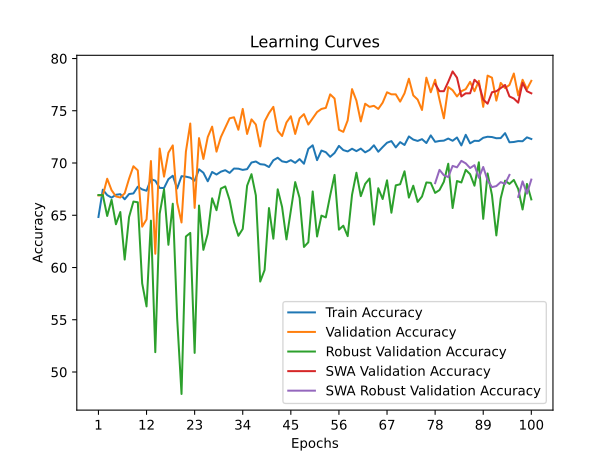

Values plotted in this chart, from the file beside it:
time; train_accuracy; train_loss; valid_accuracy; valid_loss; valid_accuracy_robust; valid_accuracy_swa; valid_accuracy_robust_swa
10,2246; 64,8342; 1,5381; 66,8993; 1,2420; 66,9310; 66,8993; 66,9310
21,3226; 67,4465; 1,2843; 66,8993; 1,0013; 66,9310; 66,8993; 66,9310
32,2208; 66,9298; 1,2698; 68,4945; 0,9458; 64,9310; 68,4945; 64,9310
43,0573; 66,6858; 1,2621; 67,3978; 0,9141; 66,4828; 67,3978; 66,4828
54,4466; 66,9585; 1,2531; 66,7996; 0,9555; 64,1379; 66,7996; 64,1379
64,9620; 67,0159; 1,2466; 66,6999; 0,8981; 65,3103; 66,6999; 65,3103
76,3048; 66,5279; 1,2443; 67,0987; 1,0170; 60,7586; 67,0987; 60,7586
87,6388; 67,0303; 1,2485; 68,4945; 0,9003; 64,8276; 68,4945; 64,8276
98,1703; 67,0877; 1,2378; 69,6909; 0,8572; 66,3103; 69,6909; 66,3103
109,1944; 67,7336; 1,2168; 69,2921; 0,8610; 66,2414; 69,2921; 66,2414
119,3631; 67,4752; 1,2207; 63,9083; 1,0239; 58,4828; 63,9083; 58,4828
130,2717; 67,3461; 1,2240; 64,6062; 1,0579; 56,2759; 64,6062; 56,2759
141,8302; 68,4513; 1,2042; 70,1894; 0,9468; 64,4828; 70,1894; 64,4828
151,9543; 68,3077; 1,2030; 61,3161; 1,0704; 51,8966; 61,3161; 51,8966
163,0890; 67,6188; 1,2149; 71,3858; 0,8694; 65,1379; 71,3858; 65,1379
173,8644; 67,6044; 1,2003; 68,6939; 0,8404; 67,4828; 68,6939; 67,4828
185,5674; 68,4513; 1,1867; 70,9870; 0,8179; 62,1724; 70,9870; 62,1724
196,7710; 68,7814; 1,1937; 71,6849; 0,7961; 66,1034; 71,6849; 66,1034
208,0999; 67,5614; 1,1992; 66,2014; 0,9780; 55,1379; 66,2014; 55,1379
218,5129; 68,7383; 1,1874; 64,3071; 1,0326; 47,8966; 64,3071; 47,8966
228,7827; 68,6953; 1,1870; 71,0867; 0,8044; 62,9655; 71,0867; 62,9655
240,4906; 68,5948; 1,1822; 73,7787; 0,7896; 63,3103; 73,7787; 63,3103
252,4857; 68,3077; 1,1850; 65,7029; 0,9334; 51,8276; 65,7029; 51,8276
263,8258; 69,3986; 1,1692; 72,3829; 0,7763; 65,9310; 72,3829; 65,9310
276,0970; 69,0685; 1,1669; 70,3888; 0,8570; 61,6897; 70,3888; 61,6897
288,1056; 68,2503; 1,1867; 72,4826; 0,8471; 63,2414; 72,4826; 63,2414
299,3913; 69,1402; 1,1677; 73,4796; 0,7646; 66,6207; 73,4796; 66,6207
311,6472; 68,8962; 1,1676; 71,0867; 0,8008; 65,4828; 71,0867; 65,4828
323,2214; 69,1689; 1,1731; 72,4826; 0,7689; 67,5517; 72,4826; 67,5517
334,9410; 69,3125; 1,1619; 73,3799; 0,7403; 67,7586; 73,3799; 67,7586
346,9811; 69,0541; 1,1627; 74,2772; 0,7565; 66,4483; 74,2772; 66,4483
357,1492; 69,4704; 1,1625; 74,3769; 0,7433; 64,3448; 74,3769; 64,3448
367,4794; 69,4560; 1,1637; 73,1805; 0,7721; 63,0345; 73,1805; 63,0345
377,5495; 69,3412; 1,1592; 75,1745; 0,7581; 63,6897; 75,1745; 63,6897
387,8509; 69,4129; 1,1531; 72,7817; 0,7556; 67,8276; 72,7817; 67,8276
398,5776; 70,0445; 1,1421; 74,1775; 0,7473; 68,9310; 74,1775; 68,9310
409,1736; 70,1450; 1,1510; 73,6790; 0,7750; 66,8966; 73,6790; 66,8966
419,3022; 69,8866; 1,1418; 71,5852; 0,8128; 58,6552; 71,5852; 58,6552
429,3901; 69,8435; 1,1439; 73,9781; 0,7658; 59,7586; 73,9781; 59,7586
440,6230; 69,6139; 1,1503; 74,7757; 0,7223; 65,6897; 74,7757; 65,6897
451,0794; 70,2598; 1,1434; 75,3739; 0,7502; 62,7586; 75,3739; 62,7586
460,6434; 70,5038; 1,1319; 73,0808; 0,7306; 67,4828; 73,0808; 67,4828
470,8800; 70,1593; 1,1380; 72,5823; 0,7480; 65,7931; 72,5823; 65,7931
481,9560; 70,0732; 1,1319; 73,8784; 0,7667; 62,6897; 73,8784; 62,6897
493,0101; 70,2741; 1,1382; 74,4766; 0,7228; 65,4483; 74,4766; 65,4483
504,9236; 70,0158; 1,1353; 72,7817; 0,7296; 68,1724; 72,7817; 68,1724
515,9809; 70,3746; 1,1312; 74,2772; 0,7025; 66,6552; 74,2772; 66,6552
528,2057; 69,9297; 1,1342; 74,6760; 0,7558; 61,9655; 74,6760; 61,9655
539,7269; 71,3507; 1,1155; 73,6790; 0,7374; 62,4138; 73,6790; 62,4138
552,0952; 71,6951; 1,1062; 74,2772; 0,7216; 67,2759; 74,2772; 67,2759
565,1504; 70,2741; 1,1263; 74,8754; 0,7278; 62,9655; 74,8754; 62,9655
576,7866; 71,1928; 1,1160; 75,1745; 0,7355; 64,9655; 75,1745; 64,9655
588,8454; 71,0349; 1,1167; 75,2742; 0,7266; 64,7931; 75,2742; 64,7931
600,3390; 70,5899; 1,1192; 76,5703; 0,7077; 66,8966; 76,5703; 66,8966
612,2028; 70,9631; 1,1166; 76,1715; 0,7139; 68,8621; 76,1715; 68,8621
623,3811; 71,6377; 1,1101; 73,1805; 0,7450; 63,6207; 73,1805; 63,6207
635,6999; 71,2358; 1,1105; 72,9811; 0,7432; 64,0000; 72,9811; 64,0000
646,5623; 71,1066; 1,1067; 74,0778; 0,7386; 63,0000; 74,0778; 63,0000
656,9533; 71,3650; 1,1078; 77,0688; 0,6869; 66,9655; 77,0688; 66,9655
667,5808; 71,1354; 1,1150; 75,9721; 0,6830; 69,0690; 75,9721; 69,0690
... 40 more rows
